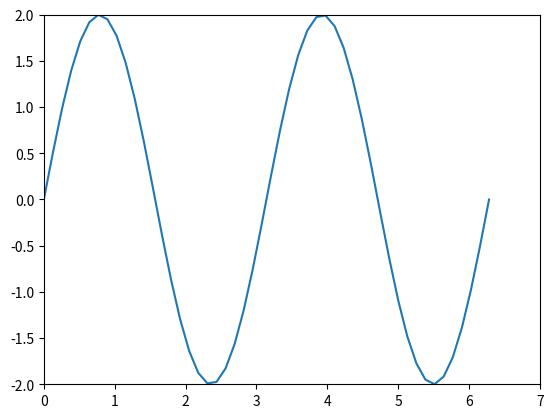

Write Python code to recreate this figure.
import numpy as np
import math
import matplotlib.pyplot as plt

X = np.linspace(0,2*np.pi)
Y =2*np.sin(2*X)

plt.xlim(0,7)
plt.ylim(-2.0,2.0)
plt.plot(X, Y)
plt.show()